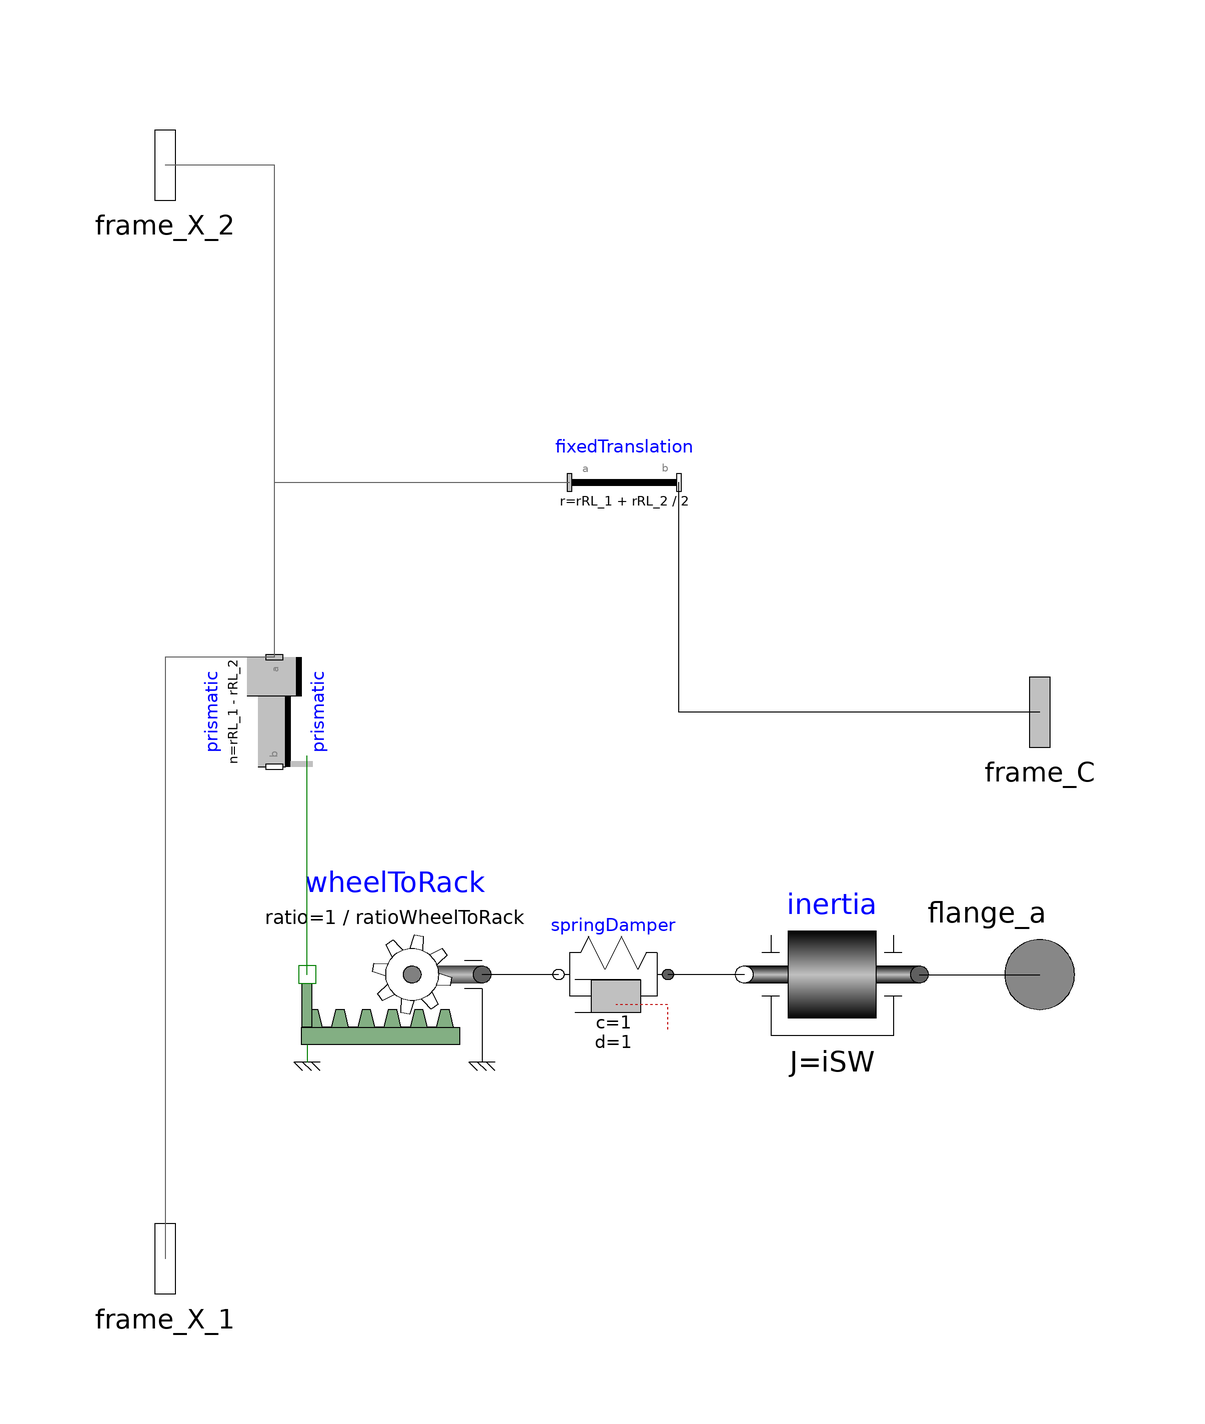

Above is the diagram view of the following Modelica model: its components placed by their Placement annotations and its connect equations drawn as lines.

model RackSteering "Standard steering system"
    import SI = Modelica.SIunits;
    parameter SI.Position rRL_1[3] = {-0.16, 0.54, 0};
    parameter SI.Position rRL_2[3] = {-0.16, -0.54, 0};
    parameter Real ratioWheelToRack = 22 "rotatational to translational ratio [m/rad]";
    parameter SI.Inertia iSW = 0.2 "Steering inertia";
    Modelica.Mechanics.MultiBody.Parts.FixedTranslation fixedTranslation(animation = false, r = (rRL_1 + rRL_2) / 2) annotation(
      Placement(visible = true, transformation(origin = {24, 42}, extent = {{-10, -10}, {10, 10}}, rotation = 0)));
    Modelica.Mechanics.MultiBody.Joints.Prismatic prismatic(animation = true, n = rRL_1 - rRL_2, useAxisFlange = true) annotation(
      Placement(visible = true, transformation(origin = {-40, 0}, extent = {{-10, -10}, {10, 10}}, rotation = -90)));
    Modelica.Mechanics.Rotational.Components.IdealGearR2T wheelToRack(ratio = 1 / ratioWheelToRack) annotation(
      Placement(visible = true, transformation(origin = {-18, -48}, extent = {{16, -16}, {-16, 16}}, rotation = 0)));
    Modelica.Mechanics.Rotational.Interfaces.Flange_a flange_a annotation(
      Placement(visible = true, transformation(origin = {100, -48}, extent = {{-16, -16}, {16, 16}}, rotation = 0), iconTransformation(origin = {100, -48}, extent = {{-16, -16}, {16, 16}}, rotation = 0)));
    Modelica.Mechanics.MultiBody.Interfaces.Frame_a frame_C annotation(
      Placement(visible = true, transformation(origin = {100, 0}, extent = {{-16, -16}, {16, 16}}, rotation = 0), iconTransformation(origin = {100, 0}, extent = {{-16, -16}, {16, 16}}, rotation = 0)));
    Modelica.Mechanics.MultiBody.Interfaces.Frame_b frame_X_1 annotation(
      Placement(visible = true, transformation(origin = {-60, -100}, extent = {{-16, -16}, {16, 16}}, rotation = 0), iconTransformation(origin = {-60, -100}, extent = {{-16, -16}, {16, 16}}, rotation = 0)));
    Modelica.Mechanics.MultiBody.Interfaces.Frame_b frame_X_2 annotation(
      Placement(visible = true, transformation(origin = {-60, 100}, extent = {{-16, -16}, {16, 16}}, rotation = 0), iconTransformation(origin = {-60, 100}, extent = {{-16, -16}, {16, 16}}, rotation = 0)));
    Modelica.Mechanics.Rotational.Components.Inertia inertia(J = iSW) annotation(
      Placement(visible = true, transformation(origin = {62, -48}, extent = {{16, -16}, {-16, 16}}, rotation = 0)));
    //   Utilities.Forces.SpringDamperTableRot1D springDamper(data=data_R) annotation(
    //   Placement(visible = true, transformation(origin = {0, 100}, extent = {{-16, -16}, {16, 16}}, rotation = 0), iconTransformation(origin = {0, 100}, extent = {{-16, -16}, {16, 16}}, rotation = 0)));
    //   parameter Utilities.Forces.Utilities.ForceTable1D data_R
    //     annotation (extent=[23, -2; 43, 18]);
    Modelica.Mechanics.Rotational.Components.SpringDamper springDamper(c = 1, d = 1)  annotation(
      Placement(visible = true, transformation(origin = {22, -48}, extent = {{10, -10}, {-10, 10}}, rotation = 0)));
  equation
    connect(frame_C, fixedTranslation.frame_b) annotation(
      Line(points = {{100, 0}, {34, 0}, {34, 42}, {34, 42}}));
    connect(prismatic.frame_a, fixedTranslation.frame_a) annotation(
      Line(points = {{-40, 10}, {-40, 42}, {14, 42}}, color = {95, 95, 95}));
    connect(prismatic.frame_a, frame_X_2) annotation(
      Line(points = {{-40, 10}, {-40, 10}, {-40, 100}, {-60, 100}}, color = {95, 95, 95}));
    connect(prismatic.frame_a, frame_X_1) annotation(
      Line(points = {{-40, 10}, {-60, 10}, {-60, -100}, {-60, -100}}, color = {95, 95, 95}));
  connect(inertia.flange_a, flange_a) annotation(
      Line(points = {{78, -48}, {100, -48}}));
  connect(inertia.flange_b, springDamper.flange_a) annotation(
      Line(points = {{46, -48}, {32, -48}, {32, -48}, {32, -48}}));
  connect(springDamper.flange_b, wheelToRack.flangeR) annotation(
      Line(points = {{12, -48}, {-2, -48}}));
  connect(wheelToRack.flangeT, prismatic.axis) annotation(
      Line(points = {{-34, -48}, {-34, -8}}, color = {0, 127, 0}));
  end RackSteering;